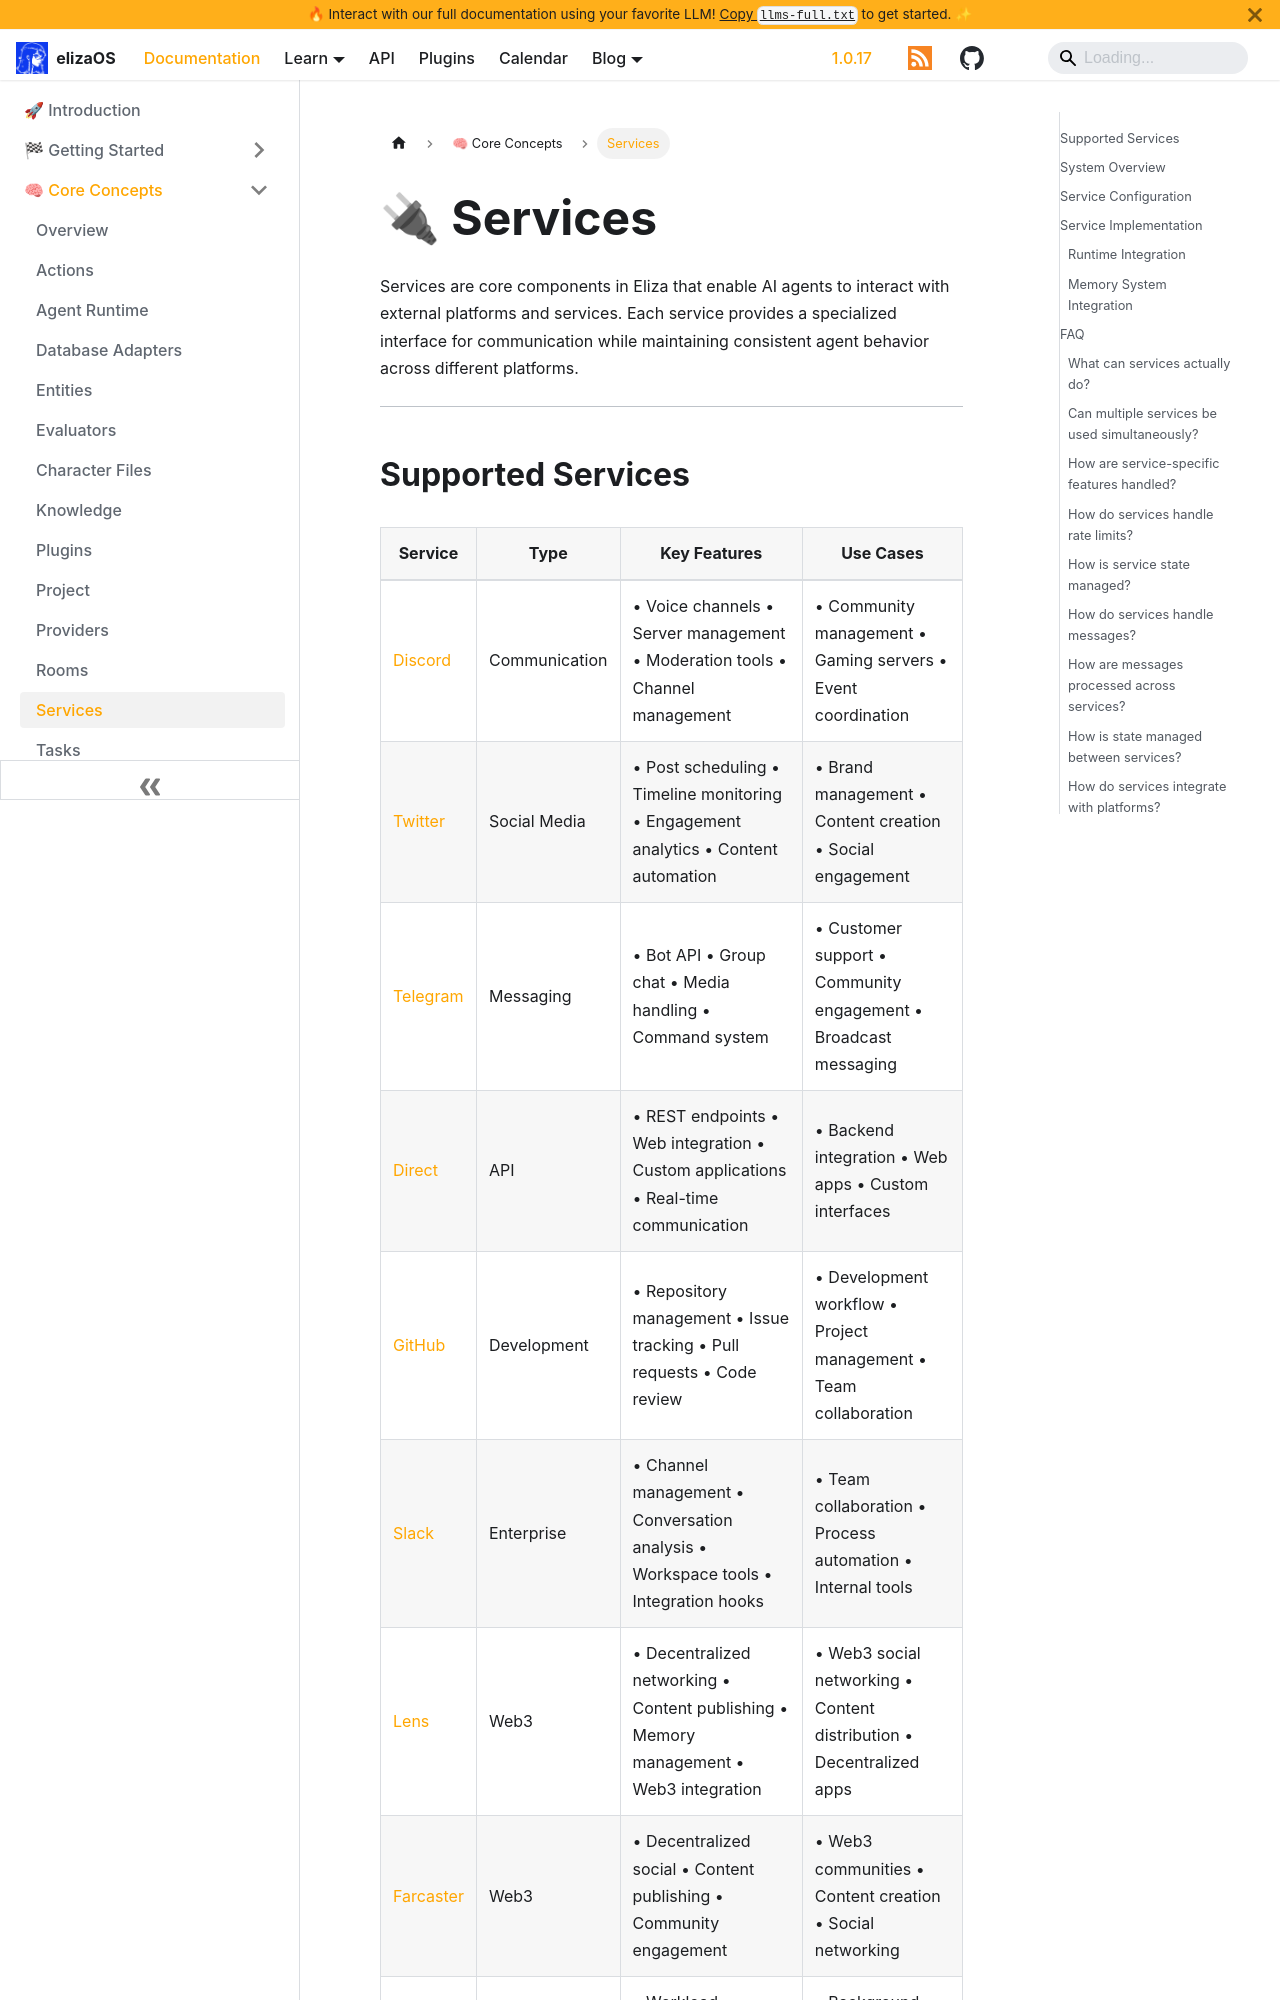

repository: yakkl/eliza · page: docs/core/services.html · generator: docusaurus

---
sidebar_position: 3
title: Services System
description: Understanding ElizaOS services - core components that enable AI agents to interact with external platforms
keywords: [services, platforms, integration, Discord, Twitter, Telegram, communication, API]
image: /img/services.jpg
---

# 🔌 Services

Services are core components in Eliza that enable AI agents to interact with external platforms and services. Each service provides a specialized interface for communication while maintaining consistent agent behavior across different platforms.

---
